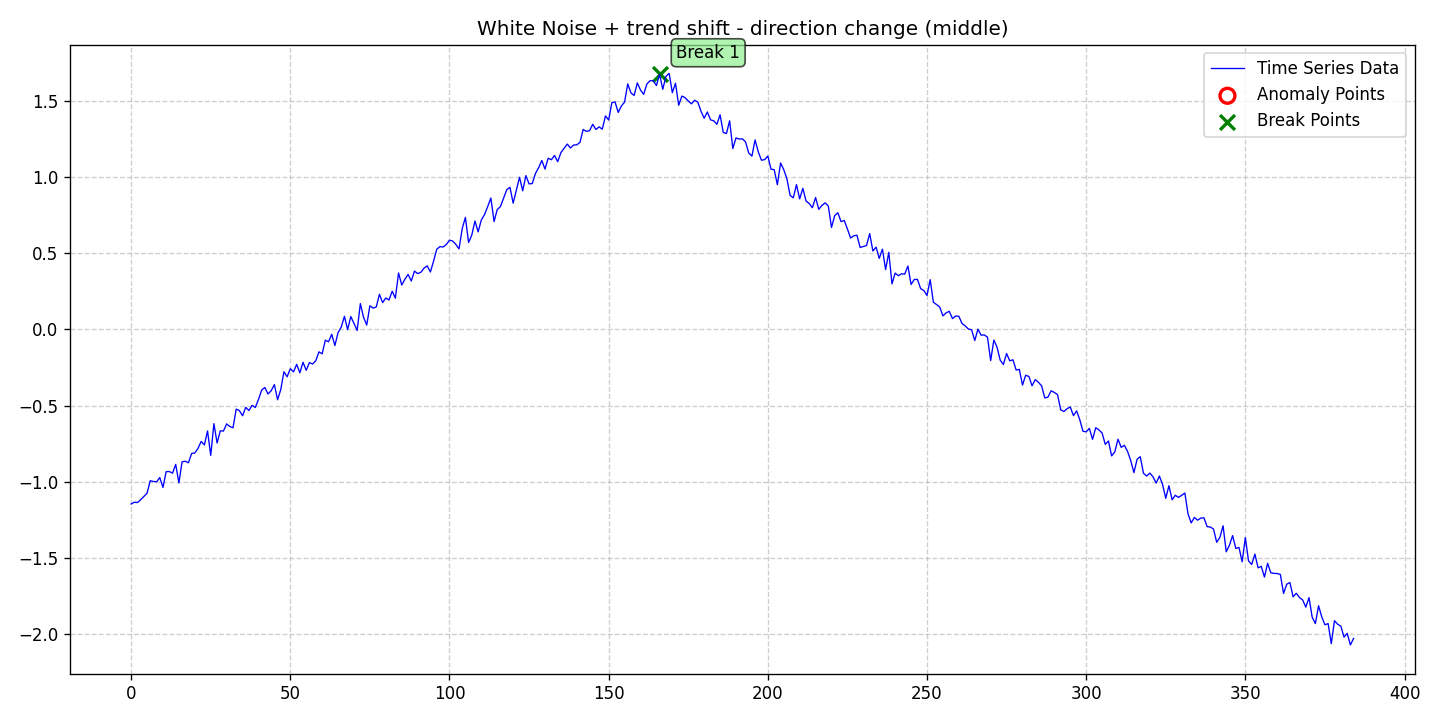

Values plotted in this chart, from the file beside it:
date, data, stationary, det_lin_up, det_lin_down, det_quad, det_cubic, det_exp, det_damped, stoc_trend, volatility, single_seas, multiple_seas, point_anom_single, point_anom_multi, collect_anom, context_anom, mean_shift, var_shift, trend_shift, point_anom_count, point_anom_location, point_anom_point, collect_anom_count
2020-01-01, -1.144, 0, 0, 0, 0, 0, 0, 0, 0, 0, 0, 0, 0, 0, 0, 0, 0, 0, 1, 0, none, , 0
2020-01-02, -1.133, 0, 0, 0, 0, 0, 0, 0, 0, 0, 0, 0, 0, 0, 0, 0, 0, 0, 1, 0, none, , 0
2020-01-03, -1.135, 0, 0, 0, 0, 0, 0, 0, 0, 0, 0, 0, 0, 0, 0, 0, 0, 0, 1, 0, none, , 0
2020-01-04, -1.116, 0, 0, 0, 0, 0, 0, 0, 0, 0, 0, 0, 0, 0, 0, 0, 0, 0, 1, 0, none, , 0
2020-01-05, -1.095, 0, 0, 0, 0, 0, 0, 0, 0, 0, 0, 0, 0, 0, 0, 0, 0, 0, 1, 0, none, , 0
2020-01-06, -1.074, 0, 0, 0, 0, 0, 0, 0, 0, 0, 0, 0, 0, 0, 0, 0, 0, 0, 1, 0, none, , 0
2020-01-07, -0.9916, 0, 0, 0, 0, 0, 0, 0, 0, 0, 0, 0, 0, 0, 0, 0, 0, 0, 1, 0, none, , 0
2020-01-08, -0.9968, 0, 0, 0, 0, 0, 0, 0, 0, 0, 0, 0, 0, 0, 0, 0, 0, 0, 1, 0, none, , 0
2020-01-09, -0.9991, 0, 0, 0, 0, 0, 0, 0, 0, 0, 0, 0, 0, 0, 0, 0, 0, 0, 1, 0, none, , 0
2020-01-10, -0.9712, 0, 0, 0, 0, 0, 0, 0, 0, 0, 0, 0, 0, 0, 0, 0, 0, 0, 1, 0, none, , 0
2020-01-11, -1.036, 0, 0, 0, 0, 0, 0, 0, 0, 0, 0, 0, 0, 0, 0, 0, 0, 0, 1, 0, none, , 0
2020-01-12, -0.9324, 0, 0, 0, 0, 0, 0, 0, 0, 0, 0, 0, 0, 0, 0, 0, 0, 0, 1, 0, none, , 0
2020-01-13, -0.9318, 0, 0, 0, 0, 0, 0, 0, 0, 0, 0, 0, 0, 0, 0, 0, 0, 0, 1, 0, none, , 0
2020-01-14, -0.9423, 0, 0, 0, 0, 0, 0, 0, 0, 0, 0, 0, 0, 0, 0, 0, 0, 0, 1, 0, none, , 0
2020-01-15, -0.8849, 0, 0, 0, 0, 0, 0, 0, 0, 0, 0, 0, 0, 0, 0, 0, 0, 0, 1, 0, none, , 0
2020-01-16, -1.006, 0, 0, 0, 0, 0, 0, 0, 0, 0, 0, 0, 0, 0, 0, 0, 0, 0, 1, 0, none, , 0
2020-01-17, -0.8678, 0, 0, 0, 0, 0, 0, 0, 0, 0, 0, 0, 0, 0, 0, 0, 0, 0, 1, 0, none, , 0
2020-01-18, -0.864, 0, 0, 0, 0, 0, 0, 0, 0, 0, 0, 0, 0, 0, 0, 0, 0, 0, 1, 0, none, , 0
2020-01-19, -0.8738, 0, 0, 0, 0, 0, 0, 0, 0, 0, 0, 0, 0, 0, 0, 0, 0, 0, 1, 0, none, , 0
2020-01-20, -0.8134, 0, 0, 0, 0, 0, 0, 0, 0, 0, 0, 0, 0, 0, 0, 0, 0, 0, 1, 0, none, , 0
2020-01-21, -0.8099, 0, 0, 0, 0, 0, 0, 0, 0, 0, 0, 0, 0, 0, 0, 0, 0, 0, 1, 0, none, , 0
2020-01-22, -0.7802, 0, 0, 0, 0, 0, 0, 0, 0, 0, 0, 0, 0, 0, 0, 0, 0, 0, 1, 0, none, , 0
2020-01-23, -0.7342, 0, 0, 0, 0, 0, 0, 0, 0, 0, 0, 0, 0, 0, 0, 0, 0, 0, 1, 0, none, , 0
2020-01-24, -0.7576, 0, 0, 0, 0, 0, 0, 0, 0, 0, 0, 0, 0, 0, 0, 0, 0, 0, 1, 0, none, , 0
2020-01-25, -0.6656, 0, 0, 0, 0, 0, 0, 0, 0, 0, 0, 0, 0, 0, 0, 0, 0, 0, 1, 0, none, , 0
2020-01-26, -0.8256, 0, 0, 0, 0, 0, 0, 0, 0, 0, 0, 0, 0, 0, 0, 0, 0, 0, 1, 0, none, , 0
2020-01-27, -0.6175, 0, 0, 0, 0, 0, 0, 0, 0, 0, 0, 0, 0, 0, 0, 0, 0, 0, 1, 0, none, , 0
2020-01-28, -0.7446, 0, 0, 0, 0, 0, 0, 0, 0, 0, 0, 0, 0, 0, 0, 0, 0, 0, 1, 0, none, , 0
2020-01-29, -0.6648, 0, 0, 0, 0, 0, 0, 0, 0, 0, 0, 0, 0, 0, 0, 0, 0, 0, 1, 0, none, , 0
2020-01-30, -0.6662, 0, 0, 0, 0, 0, 0, 0, 0, 0, 0, 0, 0, 0, 0, 0, 0, 0, 1, 0, none, , 0
2020-01-31, -0.6192, 0, 0, 0, 0, 0, 0, 0, 0, 0, 0, 0, 0, 0, 0, 0, 0, 0, 1, 0, none, , 0
2020-02-01, -0.6367, 0, 0, 0, 0, 0, 0, 0, 0, 0, 0, 0, 0, 0, 0, 0, 0, 0, 1, 0, none, , 0
2020-02-02, -0.6446, 0, 0, 0, 0, 0, 0, 0, 0, 0, 0, 0, 0, 0, 0, 0, 0, 0, 1, 0, none, , 0
2020-02-03, -0.5224, 0, 0, 0, 0, 0, 0, 0, 0, 0, 0, 0, 0, 0, 0, 0, 0, 0, 1, 0, none, , 0
2020-02-04, -0.532, 0, 0, 0, 0, 0, 0, 0, 0, 0, 0, 0, 0, 0, 0, 0, 0, 0, 1, 0, none, , 0
2020-02-05, -0.5659, 0, 0, 0, 0, 0, 0, 0, 0, 0, 0, 0, 0, 0, 0, 0, 0, 0, 1, 0, none, , 0
2020-02-06, -0.5109, 0, 0, 0, 0, 0, 0, 0, 0, 0, 0, 0, 0, 0, 0, 0, 0, 0, 1, 0, none, , 0
2020-02-07, -0.5318, 0, 0, 0, 0, 0, 0, 0, 0, 0, 0, 0, 0, 0, 0, 0, 0, 0, 1, 0, none, , 0
2020-02-08, -0.4977, 0, 0, 0, 0, 0, 0, 0, 0, 0, 0, 0, 0, 0, 0, 0, 0, 0, 1, 0, none, , 0
2020-02-09, -0.5117, 0, 0, 0, 0, 0, 0, 0, 0, 0, 0, 0, 0, 0, 0, 0, 0, 0, 1, 0, none, , 0
2020-02-10, -0.4594, 0, 0, 0, 0, 0, 0, 0, 0, 0, 0, 0, 0, 0, 0, 0, 0, 0, 1, 0, none, , 0
2020-02-11, -0.3974, 0, 0, 0, 0, 0, 0, 0, 0, 0, 0, 0, 0, 0, 0, 0, 0, 0, 1, 0, none, , 0
2020-02-12, -0.3804, 0, 0, 0, 0, 0, 0, 0, 0, 0, 0, 0, 0, 0, 0, 0, 0, 0, 1, 0, none, , 0
2020-02-13, -0.4234, 0, 0, 0, 0, 0, 0, 0, 0, 0, 0, 0, 0, 0, 0, 0, 0, 0, 1, 0, none, , 0
2020-02-14, -0.4013, 0, 0, 0, 0, 0, 0, 0, 0, 0, 0, 0, 0, 0, 0, 0, 0, 0, 1, 0, none, , 0
2020-02-15, -0.3618, 0, 0, 0, 0, 0, 0, 0, 0, 0, 0, 0, 0, 0, 0, 0, 0, 0, 1, 0, none, , 0
2020-02-16, -0.4612, 0, 0, 0, 0, 0, 0, 0, 0, 0, 0, 0, 0, 0, 0, 0, 0, 0, 1, 0, none, , 0
2020-02-17, -0.3945, 0, 0, 0, 0, 0, 0, 0, 0, 0, 0, 0, 0, 0, 0, 0, 0, 0, 1, 0, none, , 0
2020-02-18, -0.2775, 0, 0, 0, 0, 0, 0, 0, 0, 0, 0, 0, 0, 0, 0, 0, 0, 0, 1, 0, none, , 0
2020-02-19, -0.3106, 0, 0, 0, 0, 0, 0, 0, 0, 0, 0, 0, 0, 0, 0, 0, 0, 0, 1, 0, none, , 0
2020-02-20, -0.2573, 0, 0, 0, 0, 0, 0, 0, 0, 0, 0, 0, 0, 0, 0, 0, 0, 0, 1, 0, none, , 0
2020-02-21, -0.2784, 0, 0, 0, 0, 0, 0, 0, 0, 0, 0, 0, 0, 0, 0, 0, 0, 0, 1, 0, none, , 0
2020-02-22, -0.2291, 0, 0, 0, 0, 0, 0, 0, 0, 0, 0, 0, 0, 0, 0, 0, 0, 0, 1, 0, none, , 0
2020-02-23, -0.2847, 0, 0, 0, 0, 0, 0, 0, 0, 0, 0, 0, 0, 0, 0, 0, 0, 0, 1, 0, none, , 0
2020-02-24, -0.2152, 0, 0, 0, 0, 0, 0, 0, 0, 0, 0, 0, 0, 0, 0, 0, 0, 0, 1, 0, none, , 0
2020-02-25, -0.268, 0, 0, 0, 0, 0, 0, 0, 0, 0, 0, 0, 0, 0, 0, 0, 0, 0, 1, 0, none, , 0
2020-02-26, -0.2175, 0, 0, 0, 0, 0, 0, 0, 0, 0, 0, 0, 0, 0, 0, 0, 0, 0, 1, 0, none, , 0
2020-02-27, -0.2267, 0, 0, 0, 0, 0, 0, 0, 0, 0, 0, 0, 0, 0, 0, 0, 0, 0, 1, 0, none, , 0
2020-02-28, -0.2051, 0, 0, 0, 0, 0, 0, 0, 0, 0, 0, 0, 0, 0, 0, 0, 0, 0, 1, 0, none, , 0
2020-02-29, -0.1469, 0, 0, 0, 0, 0, 0, 0, 0, 0, 0, 0, 0, 0, 0, 0, 0, 0, 1, 0, none, , 0
... 325 more rows
